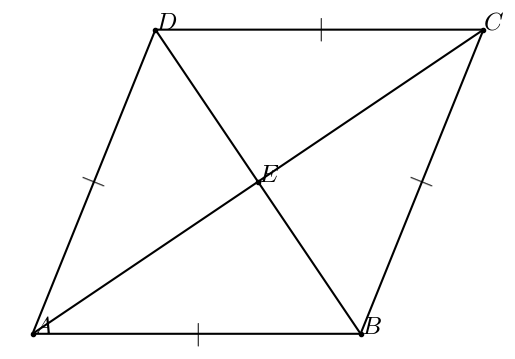

This figure's Python source:
#T# the following code shows how to draw a rhombus to show the perpendicular diagonals of a rhombus theorem

#T# to draw a rhombus to show the perpendicular diagonals of a rhombus theorem, the pyplot module of the matplotlib package is used
import matplotlib.pyplot as plt

#T# import the math module to do calculations
import math

#T# create the figure and axes
fig1, ax1 = plt.subplots(1, 1)

#T# set the aspect of the axes
ax1.set_aspect('equal', adjustable = 'box')

#T# hide the spines and ticks
for it1 in ['top', 'bottom', 'left', 'right']:
    ax1.spines[it1].set_visible(False)
ax1.xaxis.set_visible(False)
ax1.yaxis.set_visible(False)

#T# create the variables that define the plot
d1 = 5
a1 = math.radians(68)

A = (0, 0)
B = (d1, 0)
C = (d1 + d1*math.cos(a1), d1*math.sin(a1))
D = (d1*math.cos(a1), d1*math.sin(a1))
E = ((A[0] + C[0])/2, (A[1] + C[1])/2)

list_x1 = [A[0], B[0], C[0], D[0], A[0]]
list_y1 = [A[1], B[1], C[1], D[1], A[1]]

p_mid_AB = ((A[0] + B[0])/2, (A[1] + B[1])/2)
p_mid_BC = ((B[0] + C[0])/2, (B[1] + C[1])/2)
p_mid_CD = ((C[0] + D[0])/2, (C[1] + D[1])/2)
p_mid_DA = ((D[0] + A[0])/2, (D[1] + A[1])/2)

#T# plot the figure
ax1.plot(list_x1, list_y1, 'k')
ax1.plot([A[0], E[0], C[0]], [A[1], E[1], C[1]], 'k', marker = 'o', markersize = 3)
ax1.plot([B[0], D[0]], [B[1], D[1]], 'k', marker = 'o', markersize = 3)

#T# set the math text font to the Latex default, Computer Modern
import matplotlib
matplotlib.rcParams['mathtext.fontset'] = 'cm'

#T# create the labels
label_A = ax1.annotate(r'$A$', A, size = 18)
label_B = ax1.annotate(r'$B$', B, size = 18)
label_C = ax1.annotate(r'$C$', C, size = 18)
label_D = ax1.annotate(r'$D$', D, size = 18)
label_E = ax1.annotate(r'$E$', E, size = 18)

label_mid1 = ax1.annotate(r'$|$', p_mid_AB, ha = 'center', va = 'center', size = 17, rotation = 0)
label_mid2 = ax1.annotate(r'$|$', p_mid_BC, ha = 'center', va = 'center', size = 17, rotation = math.degrees(a1))
label_mid3 = ax1.annotate(r'$|$', p_mid_CD, ha = 'center', va = 'center', size = 17, rotation = 0)
label_mid4 = ax1.annotate(r'$|$', p_mid_DA, ha = 'center', va = 'center', size = 17, rotation = math.degrees(a1))

#T# drag the labels if needed
label_A.draggable()
label_B.draggable()
label_C.draggable()
label_D.draggable()
label_E.draggable()

label_mid1.draggable()
label_mid2.draggable()
label_mid3.draggable()
label_mid4.draggable()

#T# show the results
plt.show()